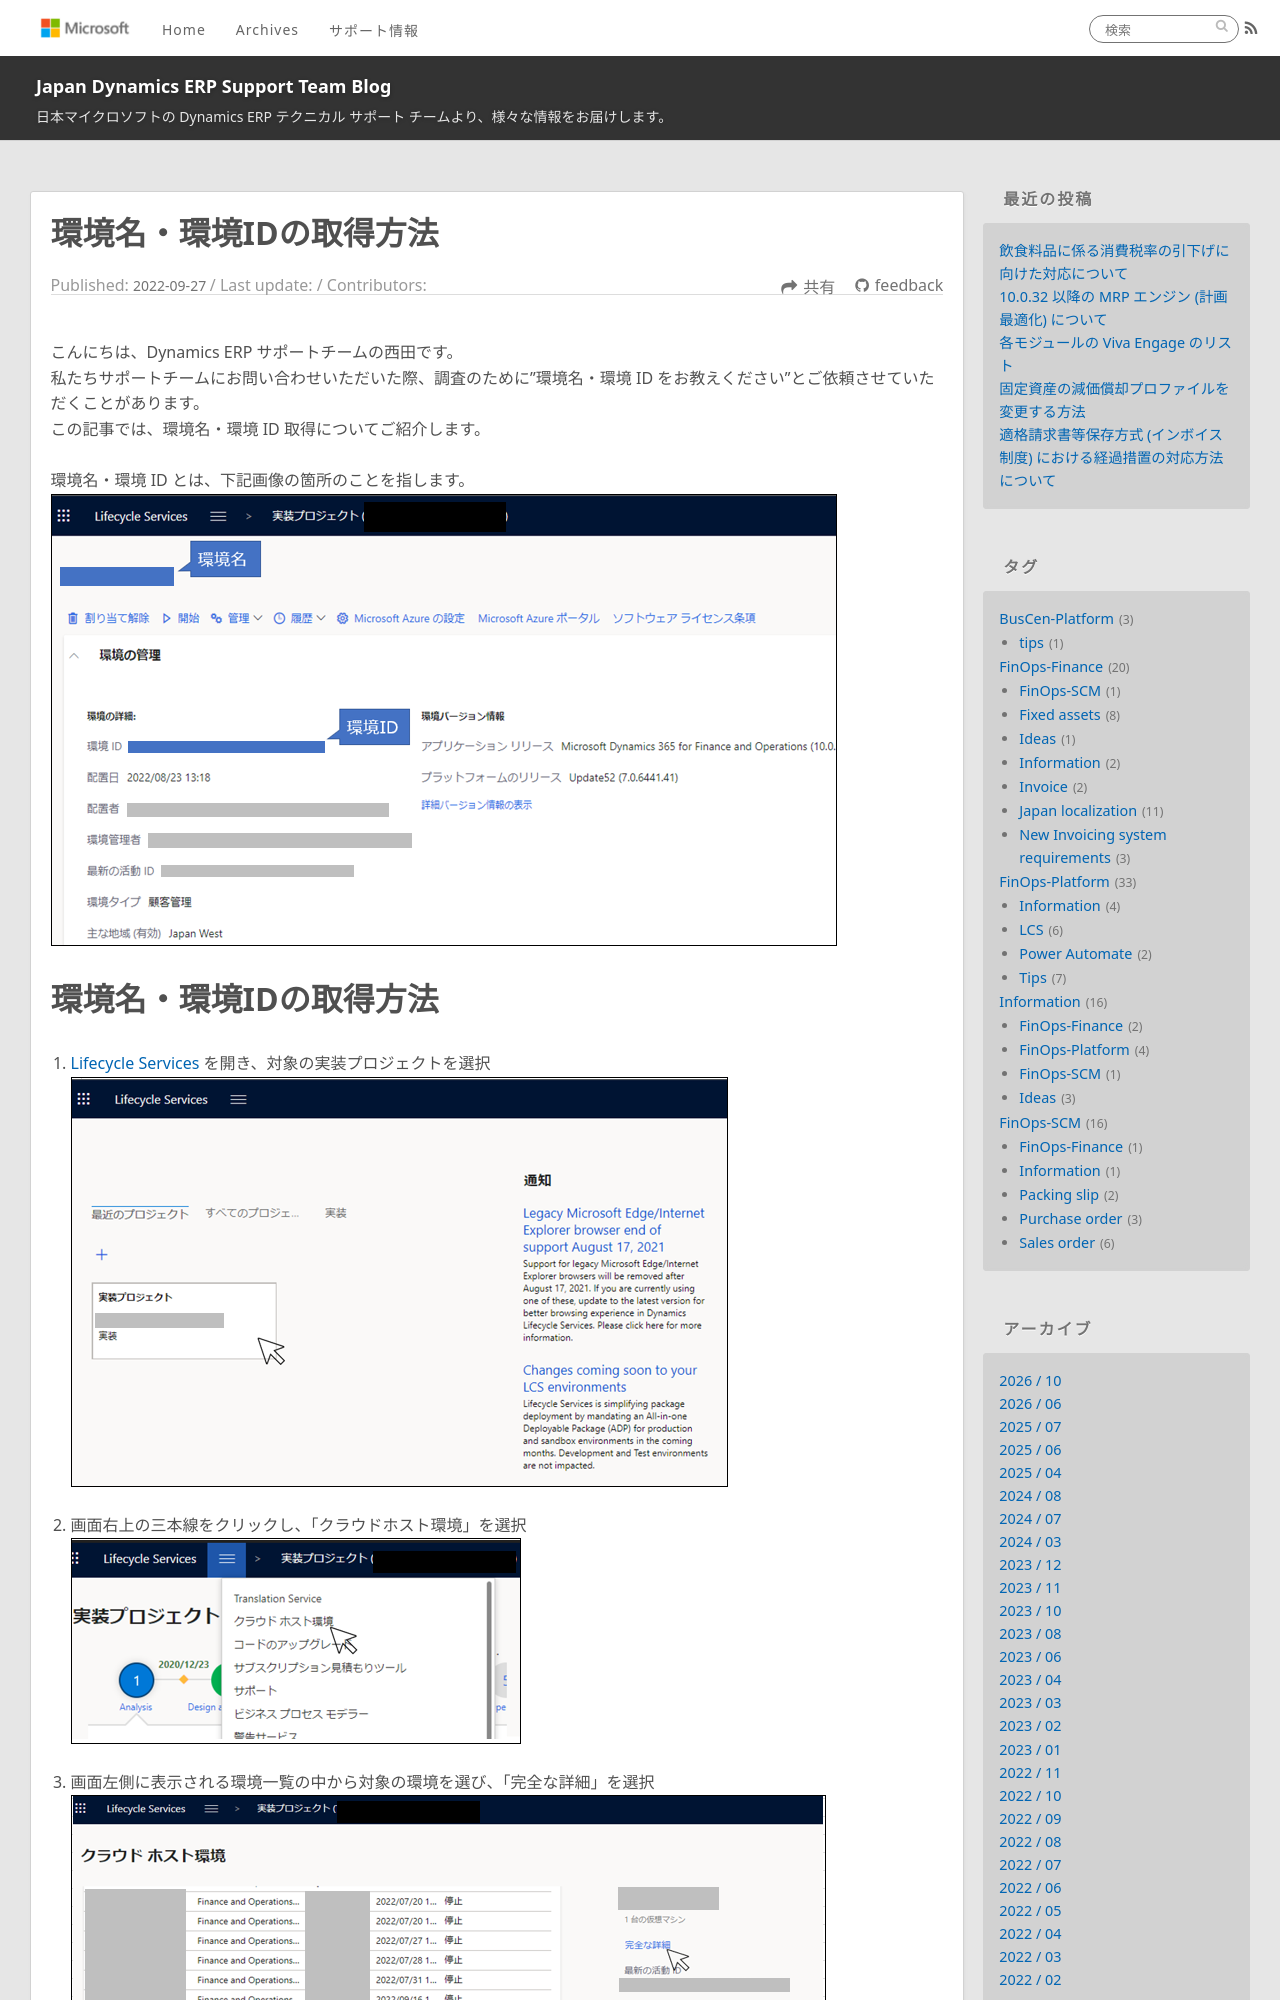

repository: jpd365erpsup/blog · page: FinOps-Platform/get-environment-id/index.html · generator: jekyll

---
title: 環境名・環境IDの取得方法
date: 2022-09-27
tags:
  - FinOps-Platform
  - Tips
disableDisclaimer: false
---
こんにちは、Dynamics ERP サポートチームの西田です。  
私たちサポートチームにお問い合わせいただいた際、調査のために"環境名・環境 ID をお教えください"とご依頼させていただくことがあります。
この記事では、環境名・環境 ID 取得についてご紹介します。  
<!-- more -->

# 環境名・環境IDとは？
環境名・環境 ID とは、下記画像の箇所のことを指します。
![](./get-environment-id/image-name1.png)
